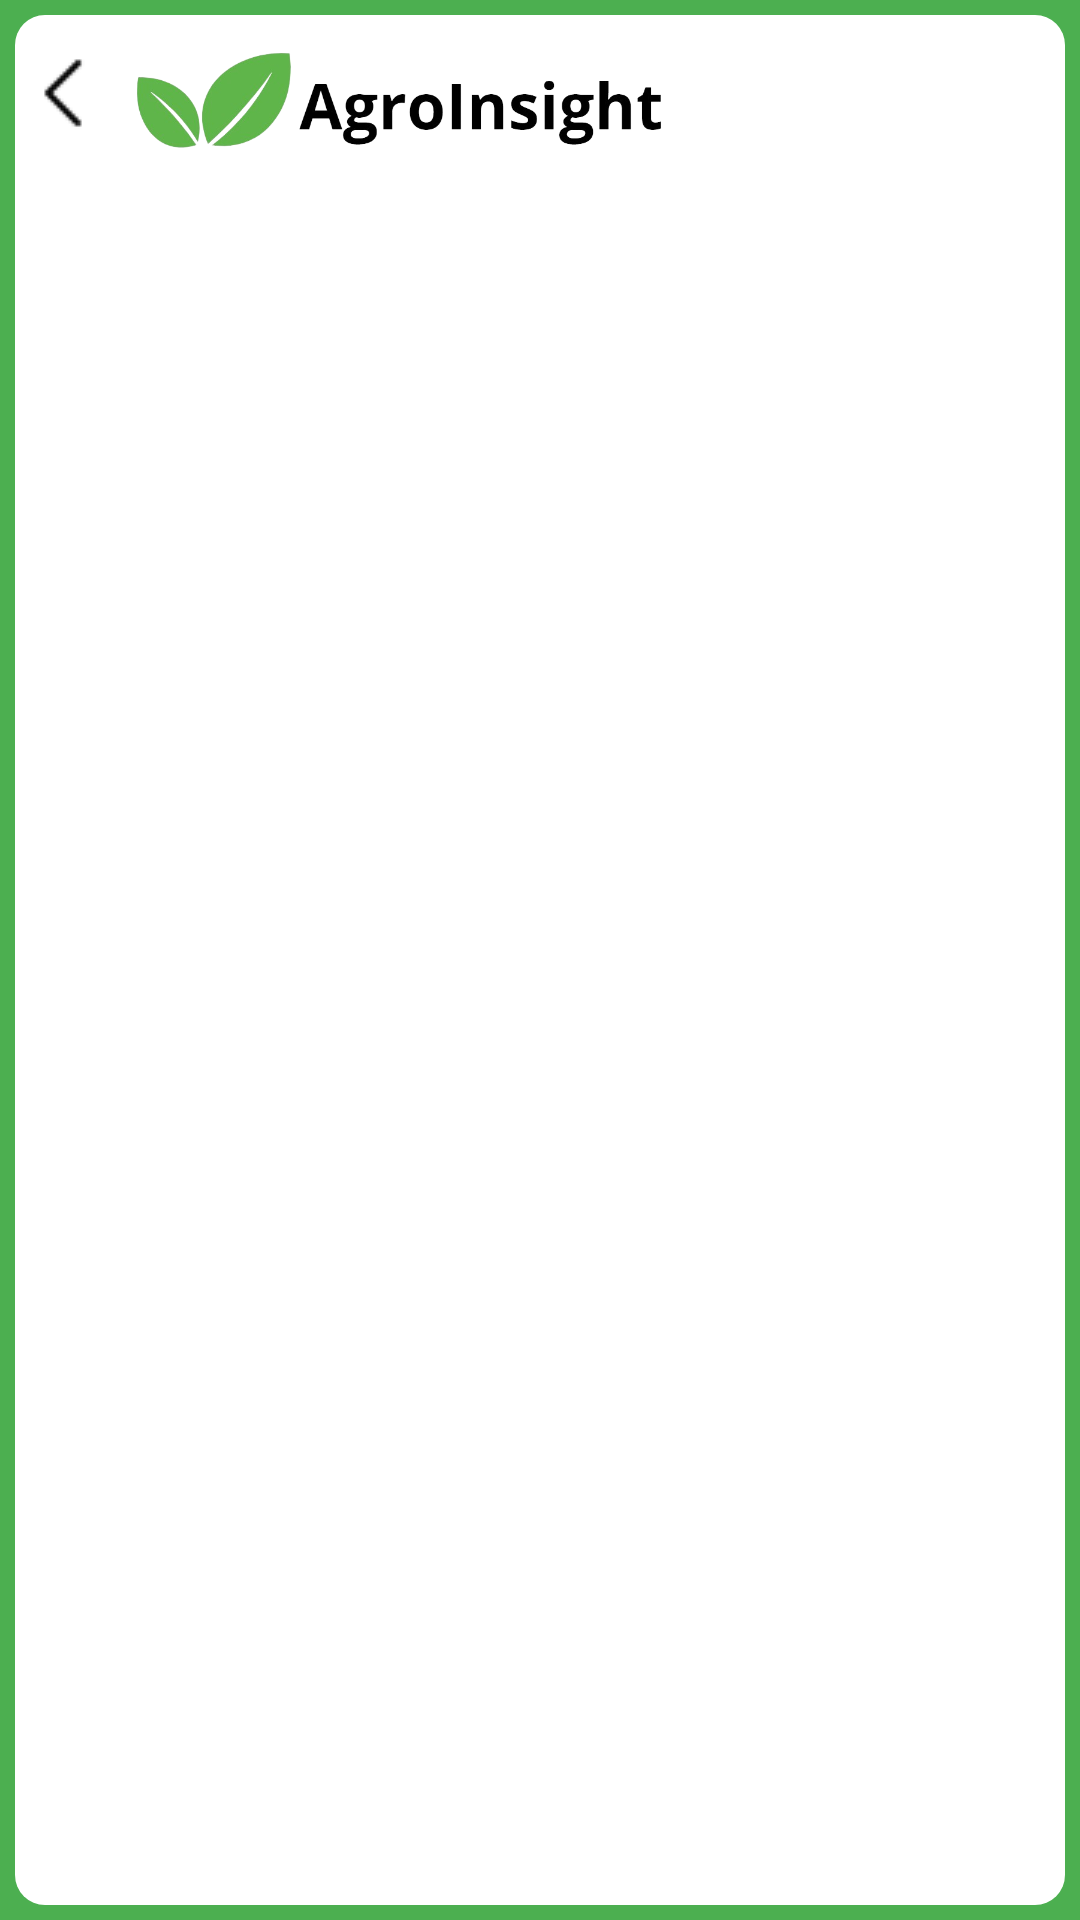

The Android layout XML behind this screen, and the referenced resources:
<!-- AndroidManifest.xml: application theme Theme.Database_test -->
<!-- res/layout/activity_plantas.xml -->
<LinearLayout xmlns:android="http://schemas.android.com/apk/res/android"
    android:layout_width="match_parent"
    android:layout_height="match_parent"
    android:orientation="vertical"
    android:background="@color/green">

    <LinearLayout
        android:layout_width="match_parent"
        android:layout_height="match_parent"
        android:background="@drawable/fondo_redondo"
        android:orientation="vertical"
        android:layout_margin="5dp">

        <LinearLayout
            android:layout_marginTop="10dp"
            android:layout_width="match_parent"
            android:layout_height="wrap_content"
            android:orientation="horizontal"
            android:layout_gravity="center"
            android:layout_marginBottom="20dp">

            <ImageButton
                android:id="@+id/back_button"
                android:layout_width="wrap_content"
                android:layout_height="wrap_content"
                android:src="@drawable/ic_arrow_back"
                android:background="@android:color/transparent"
                android:contentDescription="@string/regresar"
                android:layout_marginEnd="8dp"/>

            
            <ImageView
                android:layout_width="178dp"
                android:layout_height="36dp"
                android:background="@drawable/agroinsight_horizontal"
                android:contentDescription="@string/logo_horizontal" />
        </LinearLayout>

        <TextView
            android:id="@+id/textViewNombrePlanta"
            android:layout_width="wrap_content"
            android:layout_height="wrap_content"
            android:textStyle="bold"
            android:layout_gravity="center"
            android:textSize="34sp"
            android:layout_marginTop="16dp" />

        <ImageView
            android:id="@+id/imageViewPlanta"
            android:layout_width="match_parent"
            android:layout_height="300dp"
            android:scaleType="centerCrop" />

        <TextView
            android:layout_marginStart="20dp"
            android:id="@+id/textViewFechaPlanta"
            android:layout_width="wrap_content"
            android:layout_height="wrap_content"
            android:textSize="28sp"
            android:layout_marginTop="8dp" />

        <TextView
            android:layout_marginStart="20dp"
            android:id="@+id/textViewTipoPlaga"
            android:layout_width="wrap_content"
            android:layout_height="wrap_content"
            android:textSize="28sp"
            android:layout_marginTop="8dp" />


    </LinearLayout>
</LinearLayout>
<!-- resources referenced by this layout -->
<resources>
  <color name="green">#4CAF50</color>
  <!-- drawable agroinsight_horizontal: png bitmap (drawable, 82590 bytes) -->
  <!-- drawable fondo_redondo (drawable) -->
  <?xml version="1.0" encoding="utf-8"?>
  <shape xmlns:android="http://schemas.android.com/apk/res/android" android:shape="rectangle">
      <solid android:color="@color/white"/>
      <corners android:radius="10dp"/> 
  </shape>
  <!-- drawable ic_arrow_back: png bitmap (drawable, 466 bytes) -->
  <string name="logo_horizontal">logo_horizontal</string>
  <string name="regresar" />
  <style name="Theme.Database_test" parent="Base.Theme.Database_test" />
  <color name="white">#FFFFFFFF</color>
  <style name="Base.Theme.Database_test" parent="Theme.Design.Light.NoActionBar">
          
          
      </style>
</resources>
